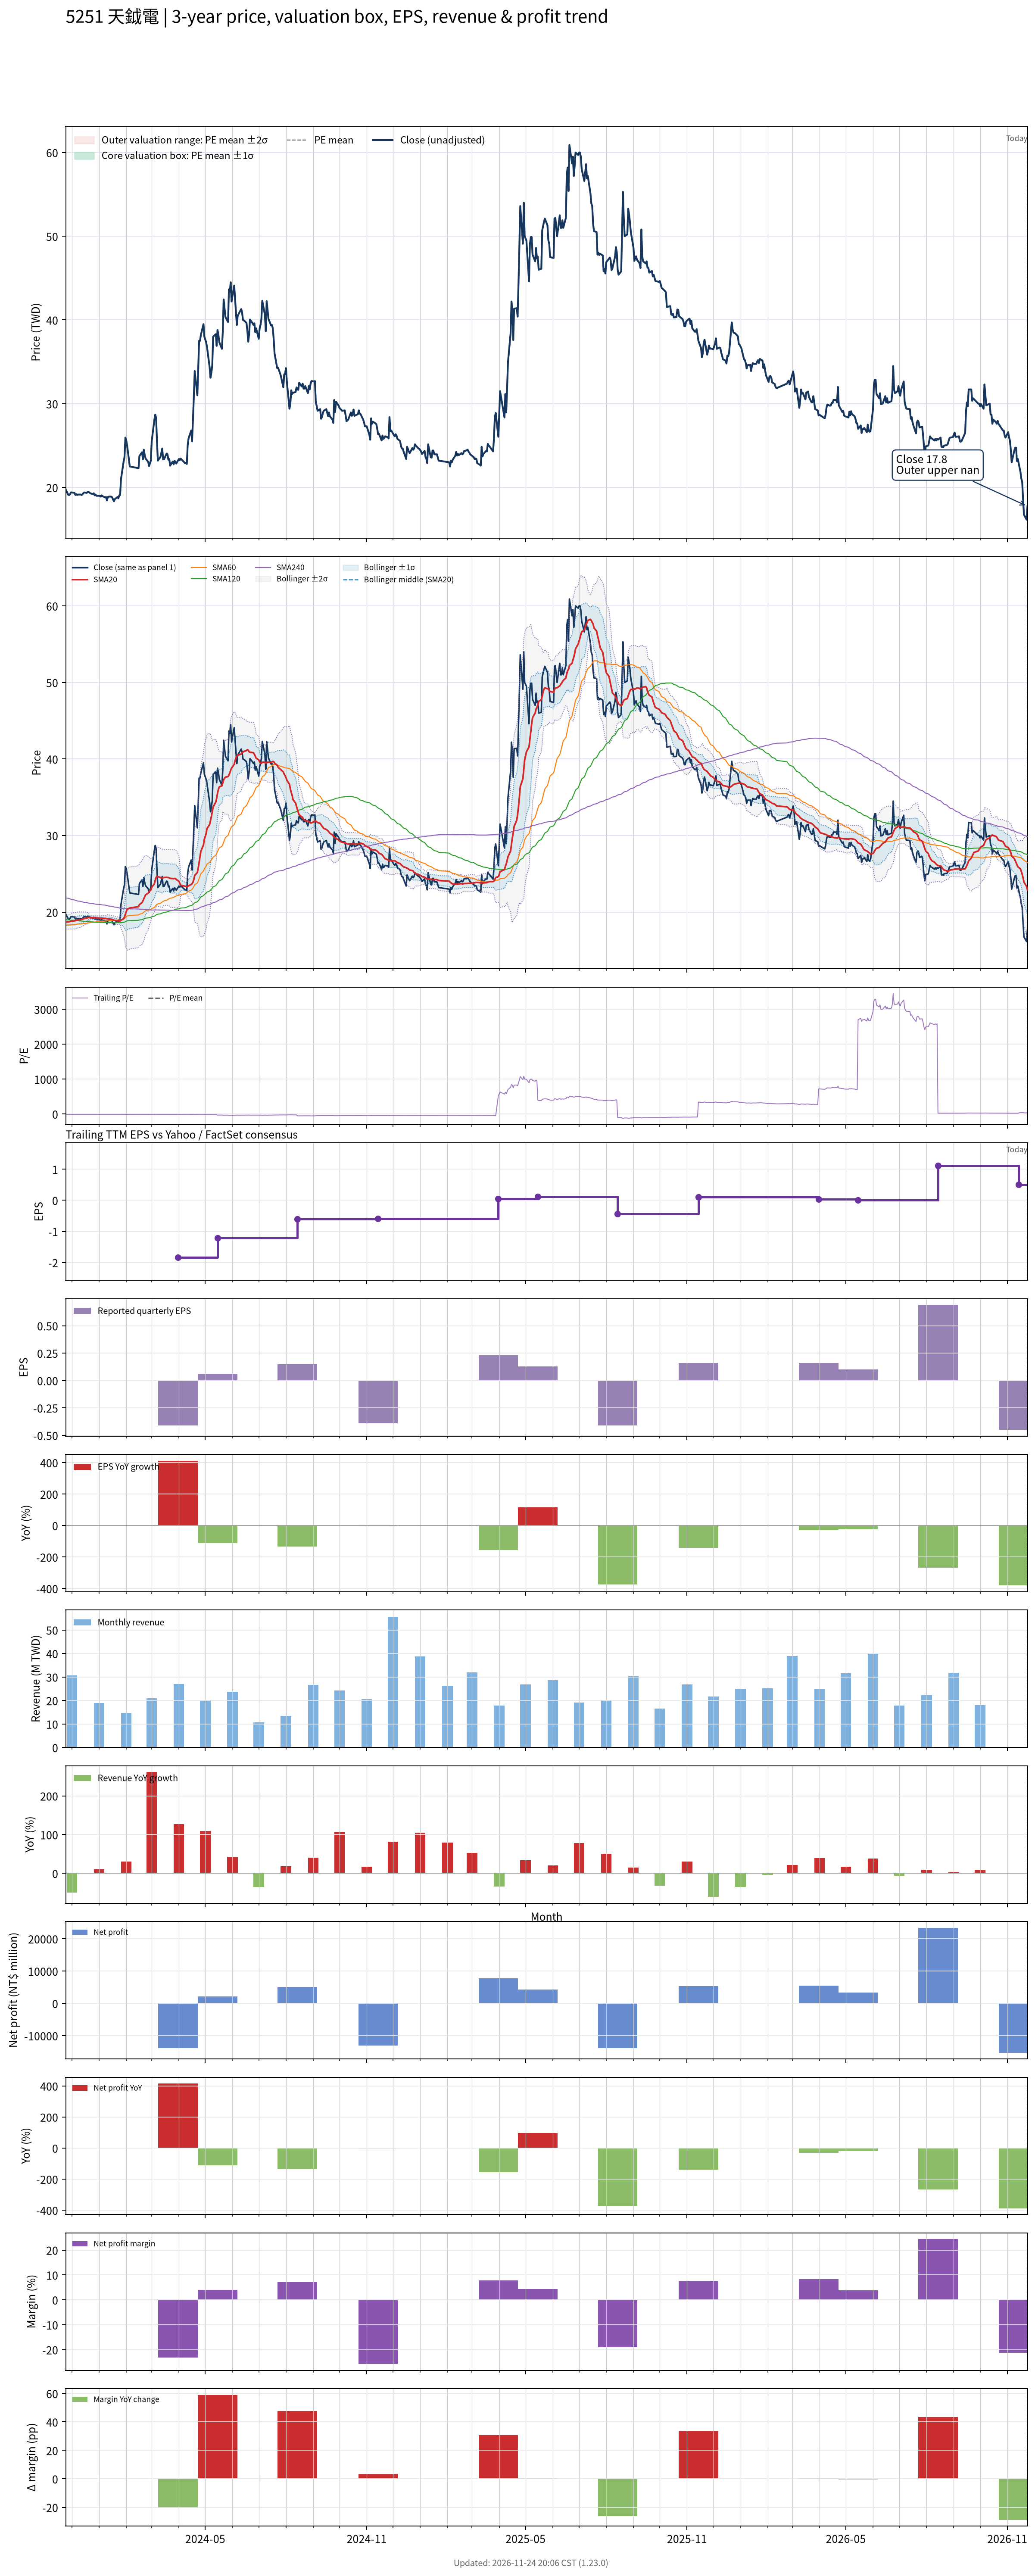

Source data for this figure (header and first rows):
# chart-version: skill-stock-dynamic-val…
date, close, available_date, period_end, eps, ttm_eps, pe, pe_mean, pe_std, price_m2, price_m1, price_mean, price_p1, price_p2, forward_eps, forward_pe, forward_pe_mean, forward_pe_std, forward_price_m2, forward_price_m1, forward_price_mean, forward_price_p1, forward_price_p2, sma20
2023-11-24, 19.75, 2023-11-14, 2023-09-30, -0.41, -1.51, -13.08, , , , , , , , , , , , , , , , , 18.68
2023-11-27, 19.1, 2023-11-14, 2023-09-30, -0.41, -1.51, -12.65, , , , , , , , , , , , , , , , , 18.71
2023-11-28, 19.1, 2023-11-14, 2023-09-30, -0.41, -1.51, -12.65, , , , , , , , , , , , , , , , , 18.74
2023-11-29, 19.2, 2023-11-14, 2023-09-30, -0.41, -1.51, -12.72, , , , , , , , , , , , , , , , , 18.76
2023-11-30, 19.4, 2023-11-14, 2023-09-30, -0.41, -1.51, -12.85, , , , , , , , , , , , , , , , , 18.79
2023-12-01, 19.4, 2023-11-14, 2023-09-30, -0.41, -1.51, -12.85, , , , , , , , , , , , , , , , , 18.83
2023-12-04, 19.35, 2023-11-14, 2023-09-30, -0.41, -1.51, -12.81, , , , , , , , , , , , , , , , , 18.86
2023-12-05, 19.1, 2023-11-14, 2023-09-30, -0.41, -1.51, -12.65, , , , , , , , , , , , , , , , , 18.89
2023-12-06, 19.2, 2023-11-14, 2023-09-30, -0.41, -1.51, -12.72, , , , , , , , , , , , , , , , , 18.91
2023-12-07, 19.1, 2023-11-14, 2023-09-30, -0.41, -1.51, -12.65, , , , , , , , , , , , , , , , , 18.94
2023-12-08, 19.15, 2023-11-14, 2023-09-30, -0.41, -1.51, -12.68, , , , , , , , , , , , , , , , , 18.97
2023-12-11, 19.15, 2023-11-14, 2023-09-30, -0.41, -1.51, -12.68, , , , , , , , , , , , , , , , , 19.01
2023-12-12, 19.1, 2023-11-14, 2023-09-30, -0.41, -1.51, -12.65, , , , , , , , , , , , , , , , , 19.04
2023-12-13, 19.15, 2023-11-14, 2023-09-30, -0.41, -1.51, -12.68, , , , , , , , , , , , , , , , , 19.07
2023-12-14, 19.3, 2023-11-14, 2023-09-30, -0.41, -1.51, -12.78, , , , , , , , , , , , , , , , , 19.12
2023-12-15, 19.4, 2023-11-14, 2023-09-30, -0.41, -1.51, -12.85, , , , , , , , , , , , , , , , , 19.16
2023-12-18, 19.35, 2023-11-14, 2023-09-30, -0.41, -1.51, -12.81, , , , , , , , , , , , , , , , , 19.2
2023-12-19, 19.45, 2023-11-14, 2023-09-30, -0.41, -1.51, -12.88, , , , , , , , , , , , , , , , , 19.26
2023-12-20, 19.45, 2023-11-14, 2023-09-30, -0.41, -1.51, -12.88, , , , , , , , , , , , , , , , , 19.32
2023-12-21, 19.4, 2023-11-14, 2023-09-30, -0.41, -1.51, -12.85, , , , , , , , , , , , , , , , , 19.28
2023-12-22, 19.3, 2023-11-14, 2023-09-30, -0.41, -1.51, -12.78, , , , , , , , , , , , , , , , , 19.26
2023-12-25, 19.2, 2023-11-14, 2023-09-30, -0.41, -1.51, -12.72, , , , , , , , , , , , , , , , , 19.26
2023-12-26, 19.3, 2023-11-14, 2023-09-30, -0.41, -1.51, -12.78, , , , , , , , , , , , , , , , , 19.27
2023-12-27, 19.05, 2023-11-14, 2023-09-30, -0.41, -1.51, -12.62, , , , , , , , , , , , , , , , , 19.27
2023-12-28, 19.15, 2023-11-14, 2023-09-30, -0.41, -1.51, -12.68, , , , , , , , , , , , , , , , , 19.25
2023-12-29, 19, 2023-11-14, 2023-09-30, -0.41, -1.51, -12.58, , , , , , , , , , , , , , , , , 19.23
2024-01-02, 19, 2023-11-14, 2023-09-30, -0.41, -1.51, -12.58, , , , , , , , , , , , , , , , , 19.21
2024-01-03, 18.9, 2023-11-14, 2023-09-30, -0.41, -1.51, -12.52, , , , , , , , , , , , , , , , , 19.2
2024-01-04, 19.05, 2023-11-14, 2023-09-30, -0.41, -1.51, -12.62, , , , , , , , , , , , , , , , , 19.2
2024-01-05, 18.95, 2023-11-14, 2023-09-30, -0.41, -1.51, -12.55, , , , , , , , , , , , , , , , , 19.19
2024-01-08, 18.8, 2023-11-14, 2023-09-30, -0.41, -1.51, -12.45, , , , , , , , , , , , , , , , , 19.17
2024-01-09, 18.85, 2023-11-14, 2023-09-30, -0.41, -1.51, -12.48, , , , , , , , , , , , , , , , , 19.16
2024-01-10, 18.45, 2023-11-14, 2023-09-30, -0.41, -1.51, -12.22, , , , , , , , , , , , , , , , , 19.12
2024-01-11, 18.85, 2023-11-14, 2023-09-30, -0.41, -1.51, -12.48, , , , , , , , , , , , , , , , , 19.11
2024-01-12, 18.9, 2023-11-14, 2023-09-30, -0.41, -1.51, -12.52, , , , , , , , , , , , , , , , , 19.09
2024-01-15, 18.9, 2023-11-14, 2023-09-30, -0.41, -1.51, -12.52, , , , , , , , , , , , , , , , , 19.07
2024-01-16, 18.8, 2023-11-14, 2023-09-30, -0.41, -1.51, -12.45, , , , , , , , , , , , , , , , , 19.04
2024-01-17, 18.55, 2023-11-14, 2023-09-30, -0.41, -1.51, -12.28, , , , , , , , , , , , , , , , , 18.99
2024-01-18, 18.35, 2023-11-14, 2023-09-30, -0.41, -1.51, -12.15, , , , , , , , , , , , , , , , , 18.94
2024-01-19, 18.6, 2023-11-14, 2023-09-30, -0.41, -1.51, -12.32, , , , , , , , , , , , , , , , , 18.9
2024-01-22, 18.85, 2023-11-14, 2023-09-30, -0.41, -1.51, -12.48, , , , , , , , , , , , , , , , , 18.88
2024-01-23, 18.7, 2023-11-14, 2023-09-30, -0.41, -1.51, -12.38, , , , , , , , , , , , , , , , , 18.85
2024-01-24, 19.05, 2023-11-14, 2023-09-30, -0.41, -1.51, -12.62, , , , , , , , , , , , , , , , , 18.84
2024-01-25, 19.1, 2023-11-14, 2023-09-30, -0.41, -1.51, -12.65, , , , , , , , , , , , , , , , , 18.84
2024-01-26, 21, 2023-11-14, 2023-09-30, -0.41, -1.51, -13.91, , , , , , , , , , , , , , , , , 18.93
2024-01-29, 23.1, 2023-11-14, 2023-09-30, -0.41, -1.51, -15.3, , , , , , , , , , , , , , , , , 19.14
2024-01-30, 23.6, 2023-11-14, 2023-09-30, -0.41, -1.51, -15.63, , , , , , , , , , , , , , , , , 19.37
2024-01-31, 25.95, 2023-11-14, 2023-09-30, -0.41, -1.51, -17.19, , , , , , , , , , , , , , , , , 19.72
2024-02-01, 25.6, 2023-11-14, 2023-09-30, -0.41, -1.51, -16.95, , , , , , , , , , , , , , , , , 20.05
2024-02-02, 25, 2023-11-14, 2023-09-30, -0.41, -1.51, -16.56, , , , , , , , , , , , , , , , , 20.35
2024-02-05, 22.5, 2023-11-14, 2023-09-30, -0.41, -1.51, -14.9, , , , , , , , , , , , , , , , , 20.54
2024-02-15, 22.3, 2023-11-14, 2023-09-30, -0.41, -1.51, -14.77, , , , , , , , , , , , , , , , , 20.71
2024-02-16, 23.75, 2023-11-14, 2023-09-30, -0.41, -1.51, -15.73, , , , , , , , , , , , , , , , , 20.97
2024-02-19, 24.2, 2023-11-14, 2023-09-30, -0.41, -1.51, -16.03, , , , , , , , , , , , , , , , , 21.24
2024-02-20, 23.35, 2023-11-14, 2023-09-30, -0.41, -1.51, -15.46, , , , , , , , , , , , , , , , , 21.46
2024-02-21, 24.5, 2023-11-14, 2023-09-30, -0.41, -1.51, -16.23, , , , , , , , , , , , , , , , , 21.74
2024-02-22, 23.9, 2023-11-14, 2023-09-30, -0.41, -1.51, -15.83, , , , , , , , , , , , , , , , , 22
2024-02-23, 23.45, 2023-11-14, 2023-09-30, -0.41, -1.51, -15.53, , , , , , , , , , , , , , , , , 22.24
2024-02-26, 23.05, 2023-11-14, 2023-09-30, -0.41, -1.51, -15.26, , , , , , , , , , , , , , , , , 22.48
... 667 more rows
